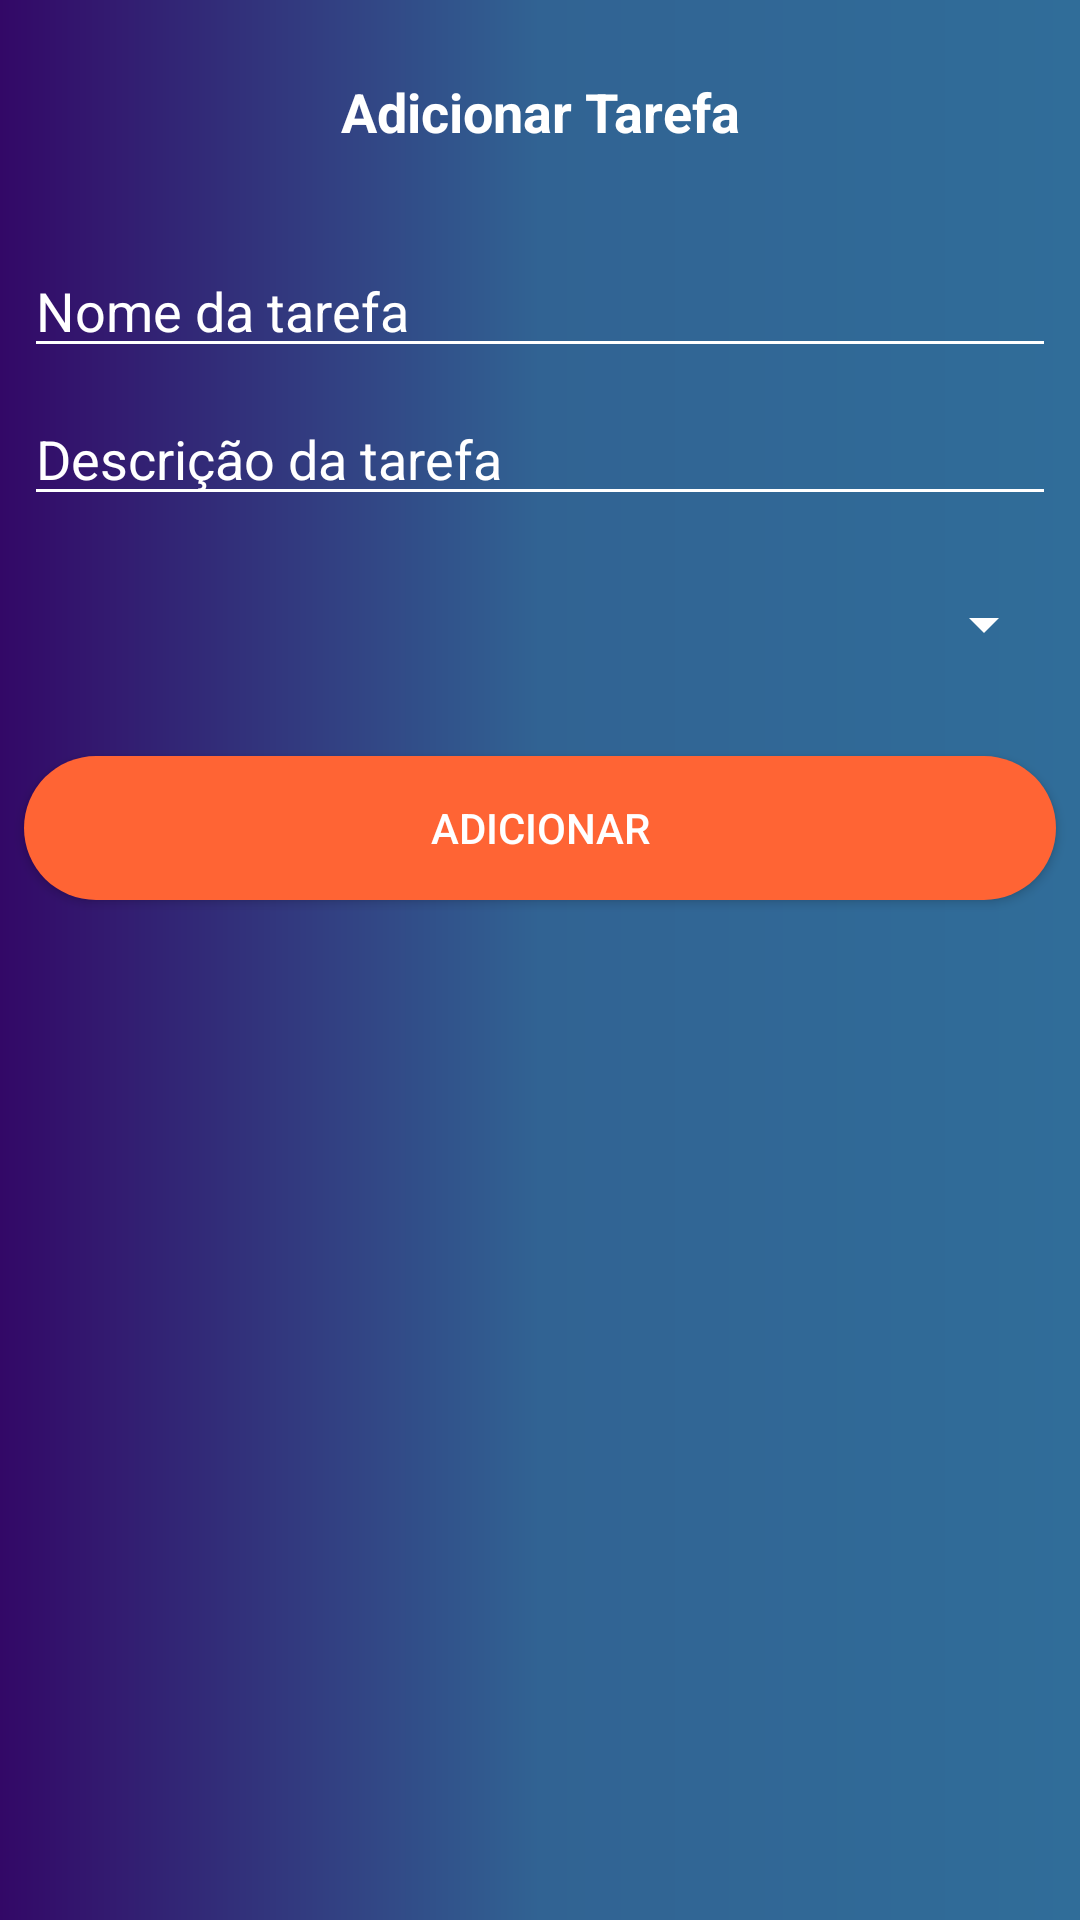

Here is an Android app screen rendered from its layout file. Give the layout XML and the strings, colors and styles it references.
<!-- AndroidManifest.xml: application theme AppTheme -->
<!-- res/layout/activity_add_tarefa.xml -->
<?xml version="1.0" encoding="utf-8"?>
<android.support.constraint.ConstraintLayout
    xmlns:android="http://schemas.android.com/apk/res/android"
    xmlns:app="http://schemas.android.com/apk/res-auto"
    xmlns:tools="http://schemas.android.com/tools"
    android:layout_width="match_parent"
    android:layout_height="match_parent"
    android:background="@drawable/gradient"
    tools:context=".activity.AddTarefaActivity">

    <TextView
        android:id="@+id/textView"
        android:layout_width="wrap_content"
        android:layout_height="wrap_content"
        android:layout_marginTop="25dp"
        android:text="@string/adicionar_tarefa"
        android:textColor="@android:color/white"
        android:textSize="18sp"
        android:textStyle="bold"
        app:layout_constraintEnd_toEndOf="parent"
        app:layout_constraintStart_toStartOf="parent"
        app:layout_constraintTop_toTopOf="parent" />

    <EditText
        android:id="@+id/addTarefa_edtNomeTarefa"
        android:layout_width="0dp"
        android:layout_height="wrap_content"
        android:layout_marginEnd="8dp"
        android:layout_marginLeft="8dp"
        android:layout_marginRight="8dp"
        android:layout_marginStart="8dp"
        android:layout_marginTop="32dp"
        android:ems="10"
        android:hint="@string/nome_tarefa"
        android:inputType="textPersonName"
        android:textColorHint="@android:color/white"
        android:theme="@style/MyEditTextTheme"
        android:textColor="@android:color/white"
        android:textSize="18sp"
        app:layout_constraintEnd_toEndOf="parent"
        app:layout_constraintStart_toStartOf="parent"
        app:layout_constraintTop_toBottomOf="@+id/textView" />

    <EditText
        android:id="@+id/addTarefa_edtDescricaoTarefa"
        android:layout_width="0dp"
        android:layout_height="wrap_content"
        android:layout_marginTop="8dp"
        android:ems="10"
        android:hint="@string/descricao_tarefa"
        android:inputType="textMultiLine"
        android:textColor="@android:color/white"
        android:textColorHint="@android:color/white"
        android:textSize="18sp"
        android:theme="@style/MyEditTextTheme"
        app:layout_constraintEnd_toEndOf="@+id/addTarefa_edtNomeTarefa"
        app:layout_constraintStart_toStartOf="@+id/addTarefa_edtNomeTarefa"
        app:layout_constraintTop_toBottomOf="@+id/addTarefa_edtNomeTarefa" />

    <Button
        android:id="@+id/addTarefa_btnAcao"
        android:layout_width="0dp"
        android:layout_height="wrap_content"
        android:layout_marginTop="24dp"
        android:background="@drawable/style_btn"
        android:text="@string/btn_adicionar"
        android:textColor="@android:color/white"
        app:layout_constraintEnd_toEndOf="@+id/addTarefa_edtDescricaoTarefa"
        app:layout_constraintHorizontal_bias="0.0"
        app:layout_constraintStart_toStartOf="@+id/addTarefa_edtDescricaoTarefa"
        app:layout_constraintTop_toBottomOf="@+id/addTarefa_spinnerStatus" />

    <Spinner
        android:id="@+id/addTarefa_spinnerStatus"
        android:layout_width="match_parent"
        android:layout_height="40dp"
        android:layout_marginEnd="8dp"
        android:layout_marginLeft="8dp"
        android:layout_marginRight="8dp"
        android:layout_marginStart="8dp"
        android:layout_marginTop="16dp"
        android:theme="@style/MyEditTextTheme"
        app:layout_constraintEnd_toEndOf="parent"
        app:layout_constraintStart_toStartOf="parent"
        app:layout_constraintTop_toBottomOf="@+id/addTarefa_edtDescricaoTarefa" />

</android.support.constraint.ConstraintLayout>
<!-- resources referenced by this layout -->
<resources>
  <!-- drawable gradient (drawable) -->
  <?xml version="1.0" encoding="utf-8"?>
  <shape xmlns:android="http://schemas.android.com/apk/res/android"
      android:shape="rectangle">
      <gradient
          android:startColor="#330867"
          android:centerColor="#316393"
          android:endColor="#306D99"
          android:angle="0"/>
      <corners
          android:radius="0dp"/>
  </shape>
  <!-- drawable style_btn (drawable) -->
  <?xml version="1.0" encoding="utf-8"?>
  <selector xmlns:android="http://schemas.android.com/apk/res/android">
  
      <item>
          <shape android:shape="rectangle">
              <corners android:radius="25dp"/>
              <solid android:color="@color/colorAccent"/>
          </shape>
      </item>
  
  </selector>
  <string name="adicionar_tarefa">Adicionar Tarefa</string>
  <string name="btn_adicionar">Adicionar</string>
  <string name="descricao_tarefa">Descrição da tarefa</string>
  <string name="nome_tarefa">Nome da tarefa</string>
  <style name="MyEditTextTheme">
          <item name="colorControlNormal">#fff</item>
          <item name="colorControlActivated">@color/colorAccent</item>
          <item name="colorControlHighlight">@color/accent_material_light</item>
      </style>
  <style name="AppTheme" parent="Theme.AppCompat.Light.DarkActionBar">
          
          <item name="colorPrimary">@color/colorPrimary</item>
          <item name="colorPrimaryDark">@color/colorPrimaryDark</item>
          <item name="colorAccent">@color/colorAccent</item>
      </style>
  <color name="colorAccent">#ff6434</color>
  <color name="colorPrimary">#dd2c00</color>
  <color name="colorPrimaryDark">#a30000</color>
</resources>
